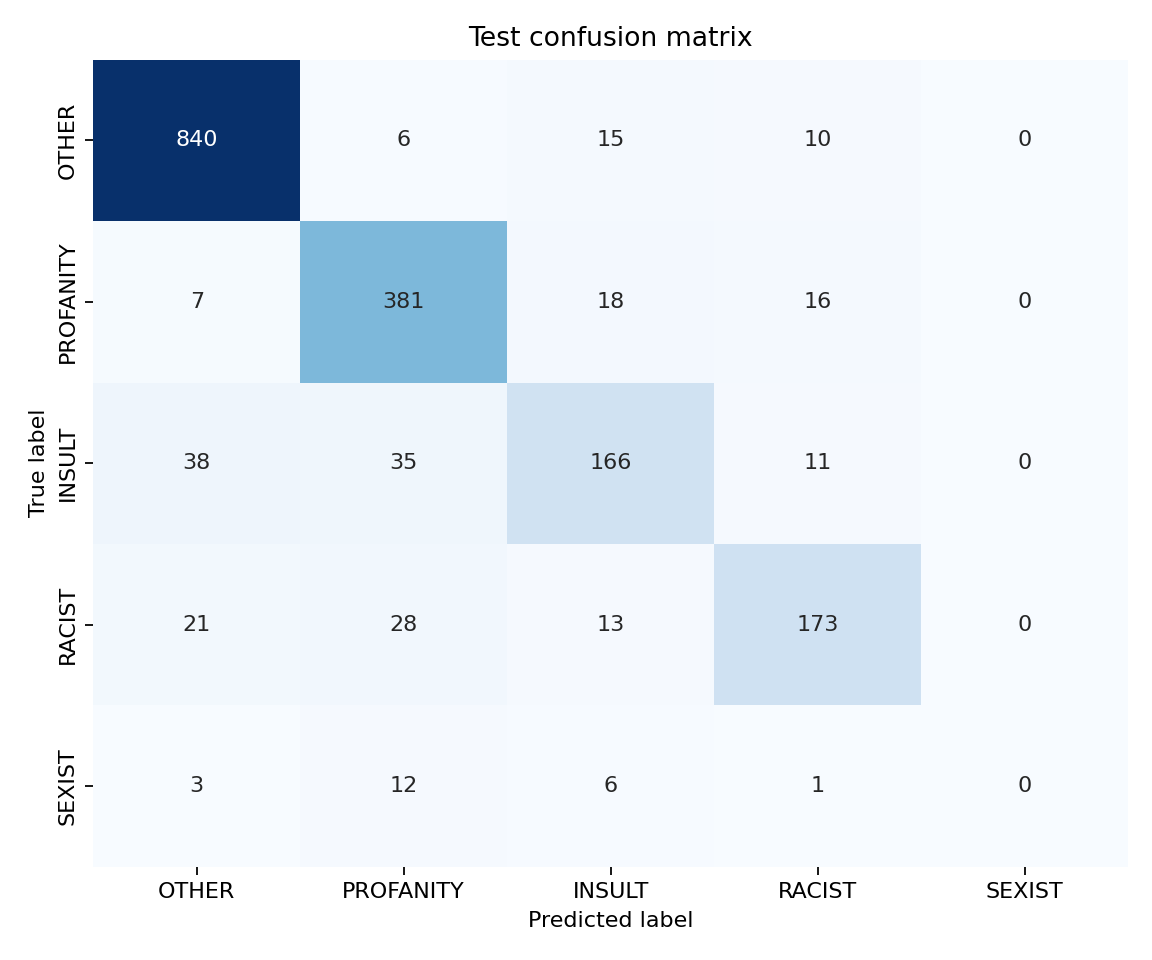

The data file committed next to this chart (first rows):
, OTHER, PROFANITY, INSULT, RACIST, SEXIST
OTHER, 840, 6, 15, 10, 0
PROFANITY, 7, 381, 18, 16, 0
INSULT, 38, 35, 166, 11, 0
RACIST, 21, 28, 13, 173, 0
SEXIST, 3, 12, 6, 1, 0
